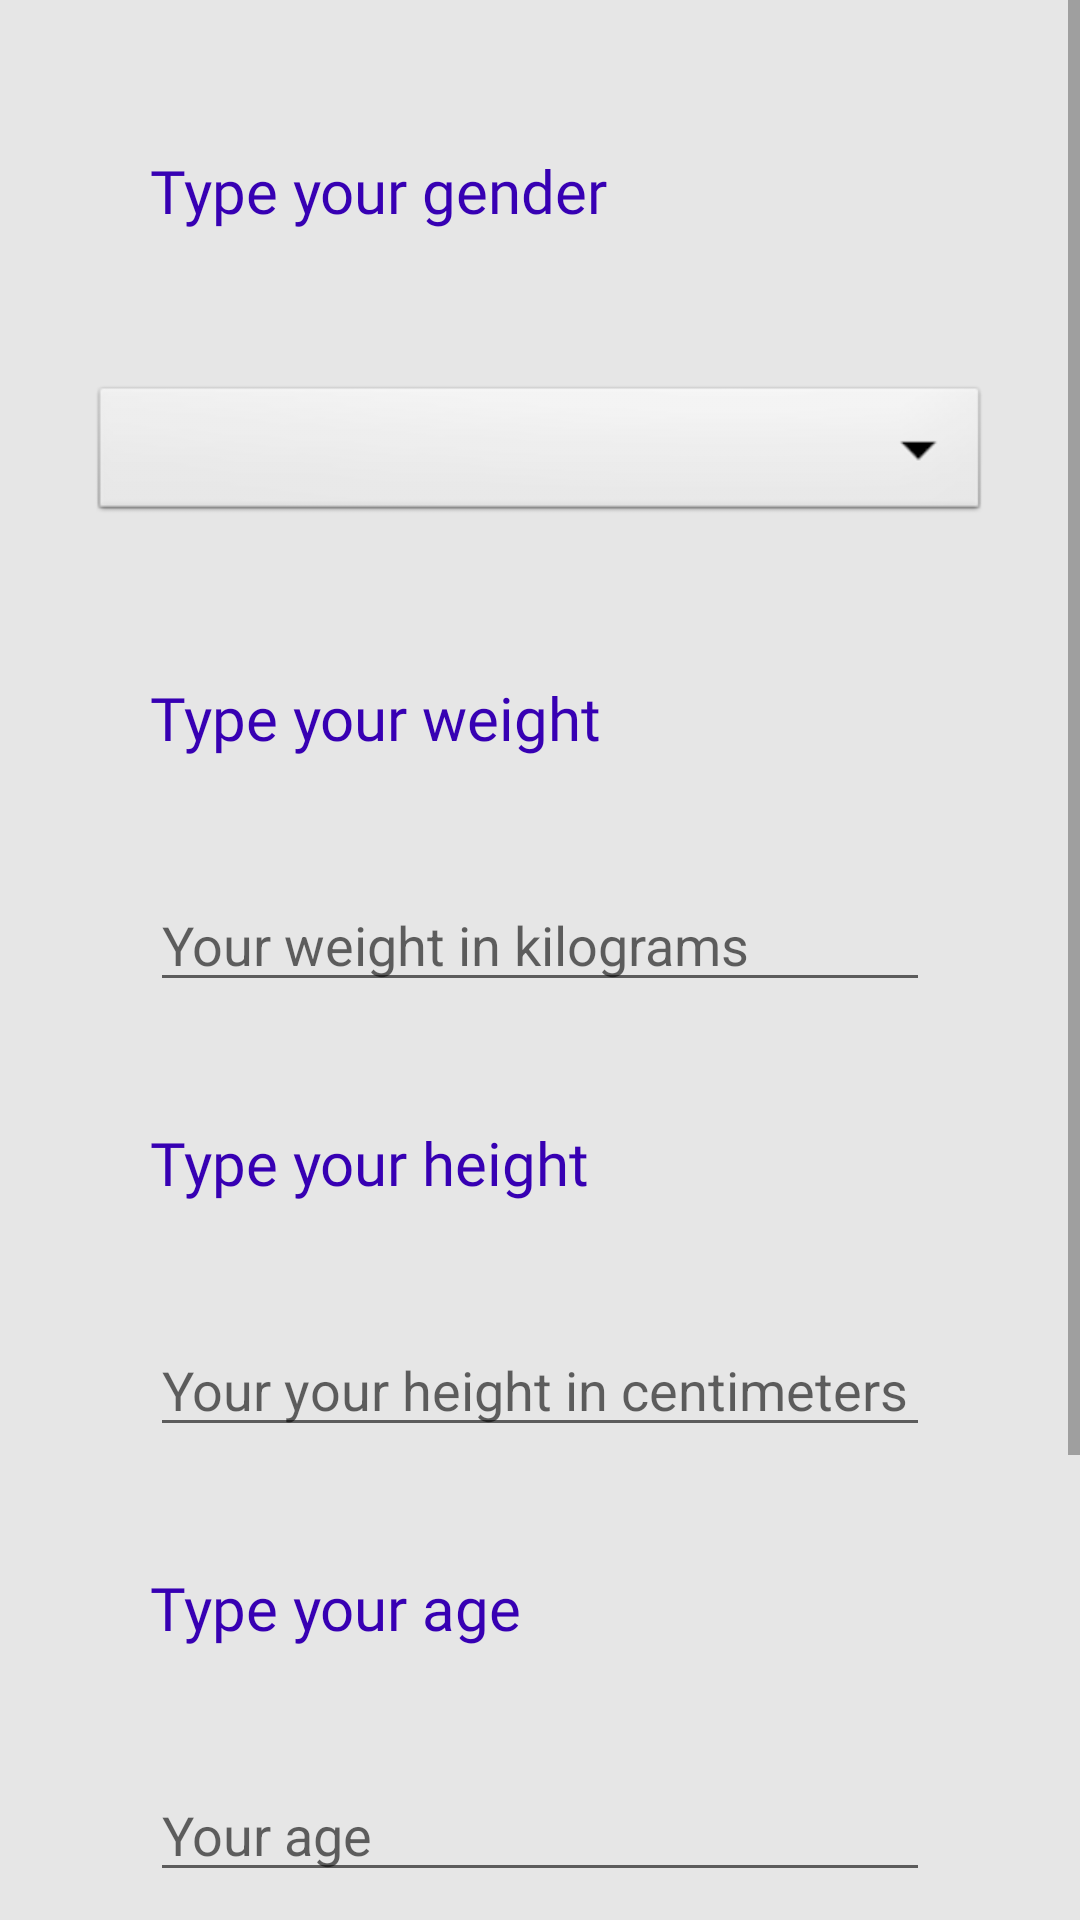

Reconstruct the res/layout file that produces this screen, plus the resources it refers to.
<!-- AndroidManifest.xml: application theme Theme.YourHealthApp -->
<!-- res/layout/activity_main.xml -->
<?xml version="1.0" encoding="utf-8"?>
<ScrollView
    xmlns:android="http://schemas.android.com/apk/res/android"
    android:layout_width="match_parent"
    android:layout_height="match_parent"
    android:background="#E6E6E6"
    android:fillViewport="true">
    <LinearLayout
        xmlns:android="http://schemas.android.com/apk/res/android"
        xmlns:tools="http://schemas.android.com/tools"
        android:layout_width="match_parent"
        android:orientation="vertical"
        android:layout_height="match_parent"
        tools:context=".MainActivity">
        <TextView
            android:layout_width="match_parent"
            android:layout_height="wrap_content"
            android:layout_margin="50dp"
            android:fontFamily="@font/lato_bold"
            android:text="Type your gender"
            android:textColor="@color/purple_700"
            android:textSize="20sp" />

        <Spinner
            android:id="@+id/gender"
            android:layout_width="match_parent"
            android:layout_height="wrap_content"
            android:background="@android:drawable/btn_dropdown"
            android:spinnerMode="dropdown"
            android:layout_marginRight="30dp"
            android:layout_marginLeft="30dp"/>

        <LinearLayout
            android:layout_width="match_parent"
            android:layout_height="wrap_content"
            android:layout_margin="30dp"
            android:orientation="vertical">

            <TextView
                android:layout_width="match_parent"
                android:layout_height="wrap_content"
                android:layout_margin="20dp"
                android:fontFamily="@font/lato_bold"
                android:text="Type your weight"
                android:textColor="@color/purple_700"
                android:textSize="20sp" />

            <EditText
                android:layout_width="match_parent"
                android:layout_height="wrap_content"
                android:layout_margin="20dp"
                android:id="@+id/weight"
                android:hint="Your weight in kilograms"
                android:inputType="number" />

            <TextView
                android:layout_width="match_parent"
                android:layout_height="wrap_content"
                android:layout_margin="20dp"
                android:fontFamily="@font/lato_bold"
                android:text="Type your height"
                android:textColor="@color/purple_700"
                android:textSize="20sp" />

            <EditText
                android:layout_width="match_parent"
                android:layout_height="wrap_content"
                android:id="@+id/height"
                android:layout_margin="20dp"
                android:hint="Your your height in centimeters"
                android:inputType="number" />

            <TextView
                android:layout_width="match_parent"
                android:layout_height="wrap_content"
                android:layout_margin="20dp"
                android:fontFamily="@font/lato_bold"
                android:text="Type your age"
                android:textColor="@color/purple_700"
                android:textSize="20sp" />

            <EditText
                android:layout_width="match_parent"
                android:layout_height="wrap_content"
                android:id="@+id/age"
                android:layout_margin="20dp"
                android:hint="Your age"
                android:inputType="number" />

            <TextView
                android:layout_width="wrap_content"
                android:layout_height="wrap_content"
                android:layout_margin="20dp"
                android:text="Your activity level"
                android:textColor="@color/purple_700"
                android:textSize="20sp" />

            <Spinner
                android:id="@+id/spinner"
                android:layout_width="match_parent"
                android:layout_height="wrap_content"
                android:background="@android:drawable/btn_dropdown"
                android:spinnerMode="dropdown" />

        </LinearLayout>
        <Button
            android:layout_width="match_parent"
            android:layout_height="wrap_content"
            android:id="@+id/next"
            android:text="NEXT"
            android:background="@color/purple_700"
            android:textColor="@color/white"/>
    </LinearLayout>
</ScrollView>
<!-- resources referenced by this layout -->
<resources>
  <style name="Theme.YourHealthApp" parent="Theme.MaterialComponents.DayNight.DarkActionBar">
          
          <item name="colorPrimary">@color/purple_500</item>
          <item name="colorPrimaryVariant">@color/purple_700</item>
          <item name="colorOnPrimary">@color/white</item>
          
          <item name="colorSecondary">@color/teal_200</item>
          <item name="colorSecondaryVariant">@color/teal_700</item>
          <item name="colorOnSecondary">@color/black</item>
          
          <item name="android:statusBarColor" tools:targetApi="l">?attr/colorPrimaryVariant</item>
          
      </style>
  <!-- not gathered from this repository: default colours our renderer supplied (Android Studio template values) -->
  <color name="purple_500">#FF6200EE</color>
  <color name="purple_700">#FF3700B3</color>
  <color name="teal_200">#FF03DAC5</color>
  <color name="teal_700">#FF018786</color>
  <color name="black">#FF000000</color>
  <color name="white">#FFFFFFFF</color>
</resources>
